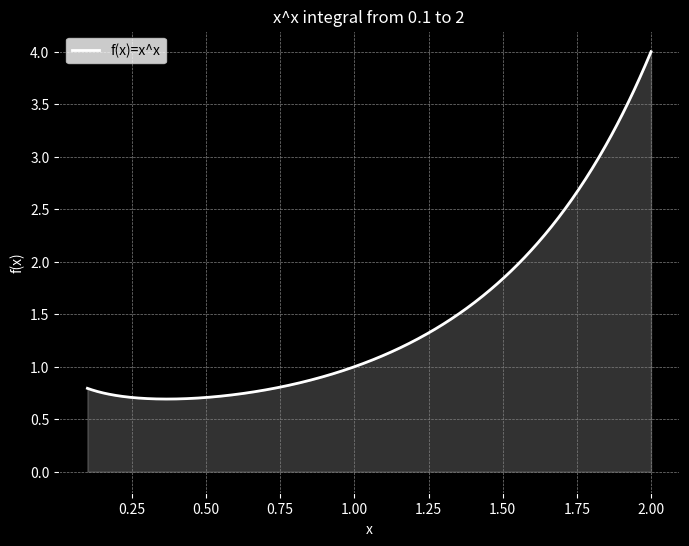

Source code (Python):
import numpy as np
import matplotlib.pyplot as plt
from scipy.integrate import quad

def f(x): return x**x

a=2
b=0.1

res,_=quad(f,b,a)
print("integral:",res)

xx=np.linspace(b,a,500)
yy=f(xx)

plt.figure(figsize=(8,6),facecolor="black")
plt.plot(xx,yy,"w",lw=2,label="f(x)=x^x")
plt.fill_between(xx,yy,color="w",alpha=.2)
plt.title("x^x integral from "+str(b)+" to "+str(a),color="w")
plt.xlabel("x",color="w")
plt.ylabel("f(x)",color="w")
plt.grid(True,ls="--",lw=.5,c="gray")
plt.legend()
plt.gca().set_facecolor("black")
plt.tick_params(colors="w")
plt.show()
